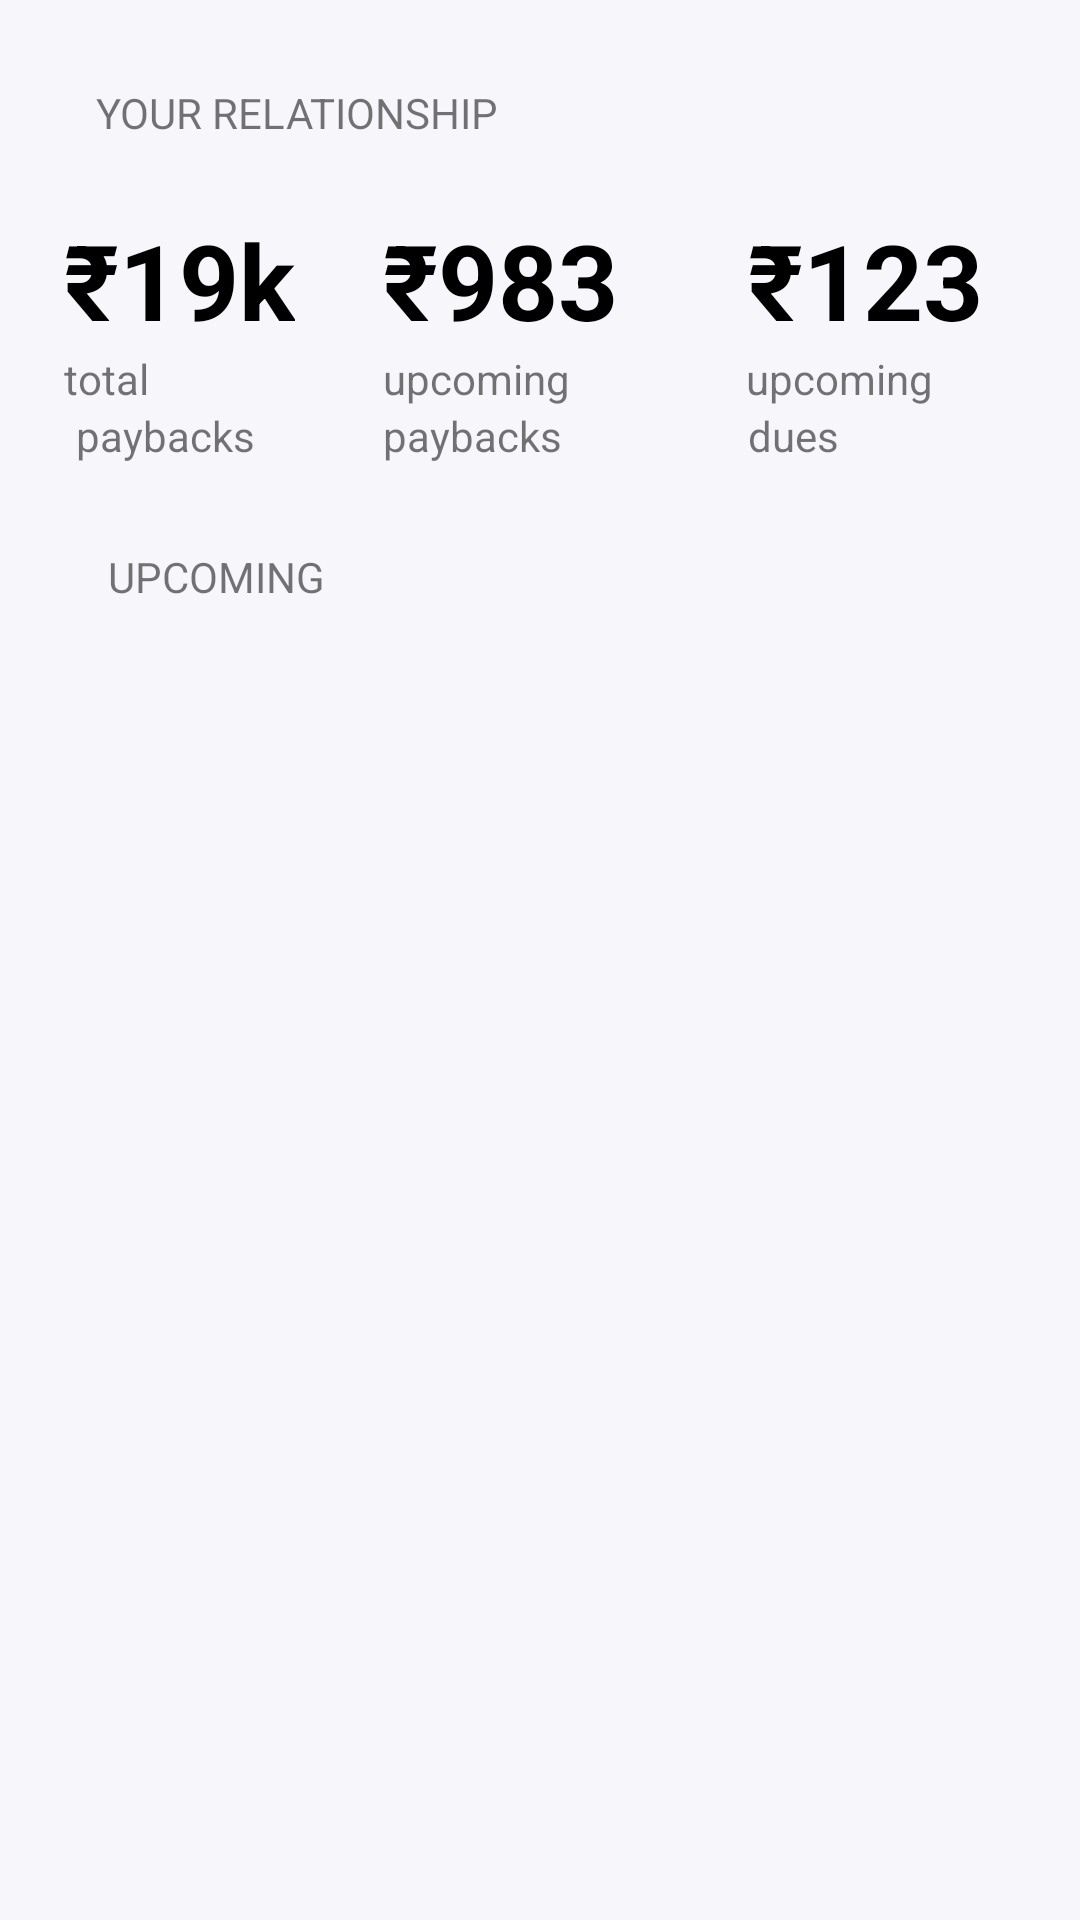

Produce the Android XML layout that renders to this screen, including the resource entries it uses.
<!-- AndroidManifest.xml: application theme Theme.InternProject -->
<!-- res/layout/account_details_friends.xml -->
<?xml version="1.0" encoding="utf-8"?>
<androidx.constraintlayout.widget.ConstraintLayout xmlns:android="http://schemas.android.com/apk/res/android"
    xmlns:app="http://schemas.android.com/apk/res-auto"
    android:id="@+id/custom_layout2"
    android:layout_width="match_parent"
    android:layout_height="match_parent"
    android:background="@color/custom4">

    <TextView
        android:id="@+id/textView8"
        android:layout_width="wrap_content"
        android:layout_height="wrap_content"
        android:layout_marginStart="32dp"
        android:layout_marginLeft="32dp"
        android:layout_marginTop="28dp"
        android:layout_marginBottom="194dp"
        android:text="YOUR RELATIONSHIP"
        app:layout_constraintBottom_toTopOf="@+id/custom_layout"
        app:layout_constraintStart_toStartOf="parent"
        app:layout_constraintTop_toTopOf="parent" />

    <TextView
        android:id="@+id/textView9"
        android:layout_width="wrap_content"
        android:layout_height="wrap_content"
        android:layout_marginTop="23dp"
        android:layout_marginEnd="8dp"
        android:layout_marginRight="8dp"
        android:text="₹19k"
        android:textColor="@color/black"
        android:textSize="35sp"
        android:textStyle="bold"
        app:layout_constraintEnd_toStartOf="@+id/textView12"
        app:layout_constraintStart_toStartOf="parent"
        app:layout_constraintTop_toBottomOf="@+id/textView8" />

    <TextView
        android:id="@+id/textView11"
        android:layout_width="wrap_content"
        android:layout_height="wrap_content"
        android:layout_marginTop="70dp"
        android:layout_marginEnd="11dp"
        android:layout_marginRight="11dp"
        android:text="₹123"
        android:textColor="@color/black"
        android:textSize="35sp"
        android:textStyle="bold"
        app:layout_constraintEnd_toEndOf="parent"
        app:layout_constraintStart_toEndOf="@+id/textView12"
        app:layout_constraintTop_toTopOf="parent" />

    <TextView
        android:id="@+id/textView12"
        android:layout_width="wrap_content"
        android:layout_height="wrap_content"
        android:layout_marginTop="23dp"
        android:layout_marginEnd="22dp"
        android:layout_marginRight="22dp"
        android:text="₹983"
        android:textColor="@color/black"
        android:textSize="35sp"
        android:textStyle="bold"
        app:layout_constraintEnd_toStartOf="@+id/textView11"
        app:layout_constraintStart_toEndOf="@+id/textView9"
        app:layout_constraintTop_toBottomOf="@+id/textView8" />

    <TextView
        android:id="@+id/textView10"
        android:layout_width="wrap_content"
        android:layout_height="wrap_content"
        android:text="total"
        app:layout_constraintStart_toStartOf="@+id/textView9"
        app:layout_constraintTop_toBottomOf="@+id/textView9" />

    <TextView
        android:id="@+id/textView13"
        android:layout_width="wrap_content"
        android:layout_height="wrap_content"
        android:text="upcoming"
        app:layout_constraintEnd_toEndOf="@+id/textView15"
        app:layout_constraintStart_toEndOf="@+id/textView15"
        app:layout_constraintTop_toBottomOf="@+id/textView11" />

    <TextView
        android:id="@+id/textView14"
        android:layout_width="wrap_content"
        android:layout_height="wrap_content"
        android:text="upcoming"
        app:layout_constraintStart_toStartOf="@+id/textView12"
        app:layout_constraintTop_toBottomOf="@+id/textView12" />


    <TextView
        android:id="@+id/textView15"
        android:layout_width="wrap_content"
        android:layout_height="wrap_content"
        android:text="dues"
        app:layout_constraintStart_toStartOf="@+id/textView11"
        app:layout_constraintTop_toBottomOf="@+id/textView13" />

    <TextView
        android:id="@+id/textView16"
        android:layout_width="wrap_content"
        android:layout_height="wrap_content"
        android:text="paybacks"
        app:layout_constraintStart_toStartOf="@+id/textView14"
        app:layout_constraintTop_toBottomOf="@+id/textView14" />

    <TextView
        android:id="@+id/textView17"
        android:layout_width="wrap_content"
        android:layout_height="wrap_content"
        android:layout_marginStart="4dp"
        android:layout_marginLeft="4dp"
        android:text="paybacks"
        app:layout_constraintStart_toStartOf="@+id/textView10"
        app:layout_constraintTop_toBottomOf="@+id/textView10" />

    <TextView
        android:id="@+id/textView28"
        android:layout_width="wrap_content"
        android:layout_height="wrap_content"
        android:layout_marginStart="36dp"
        android:layout_marginLeft="36dp"
        android:layout_marginTop="28dp"
        android:text="UPCOMING"
        app:layout_constraintStart_toStartOf="parent"
        app:layout_constraintTop_toBottomOf="@+id/textView17" />


</androidx.constraintlayout.widget.ConstraintLayout>
<!-- resources referenced by this layout -->
<resources>
  <color name="black">#FF000000</color>
  <color name="custom4">#F6F6FB</color>
  <style name="Theme.InternProject" parent="Theme.MaterialComponents.DayNight.DarkActionBar">
          
          <item name="colorPrimary">@color/purple_500</item>
          <item name="colorPrimaryVariant">@color/purple_700</item>
          <item name="colorOnPrimary">@color/white</item>
          
          <item name="colorSecondary">@color/teal_200</item>
          <item name="colorSecondaryVariant">@color/teal_700</item>
          <item name="colorOnSecondary">@color/black</item>
          
          <item name="android:statusBarColor" tools:targetApi="l">?attr/colorPrimaryVariant</item>
          
      </style>
  <color name="purple_500">#FF6200EE</color>
  <color name="purple_700">#FF3700B3</color>
  <color name="white">#FFFFFFFF</color>
  <color name="teal_200">#FF03DAC5</color>
  <color name="teal_700">#FF018786</color>
</resources>
